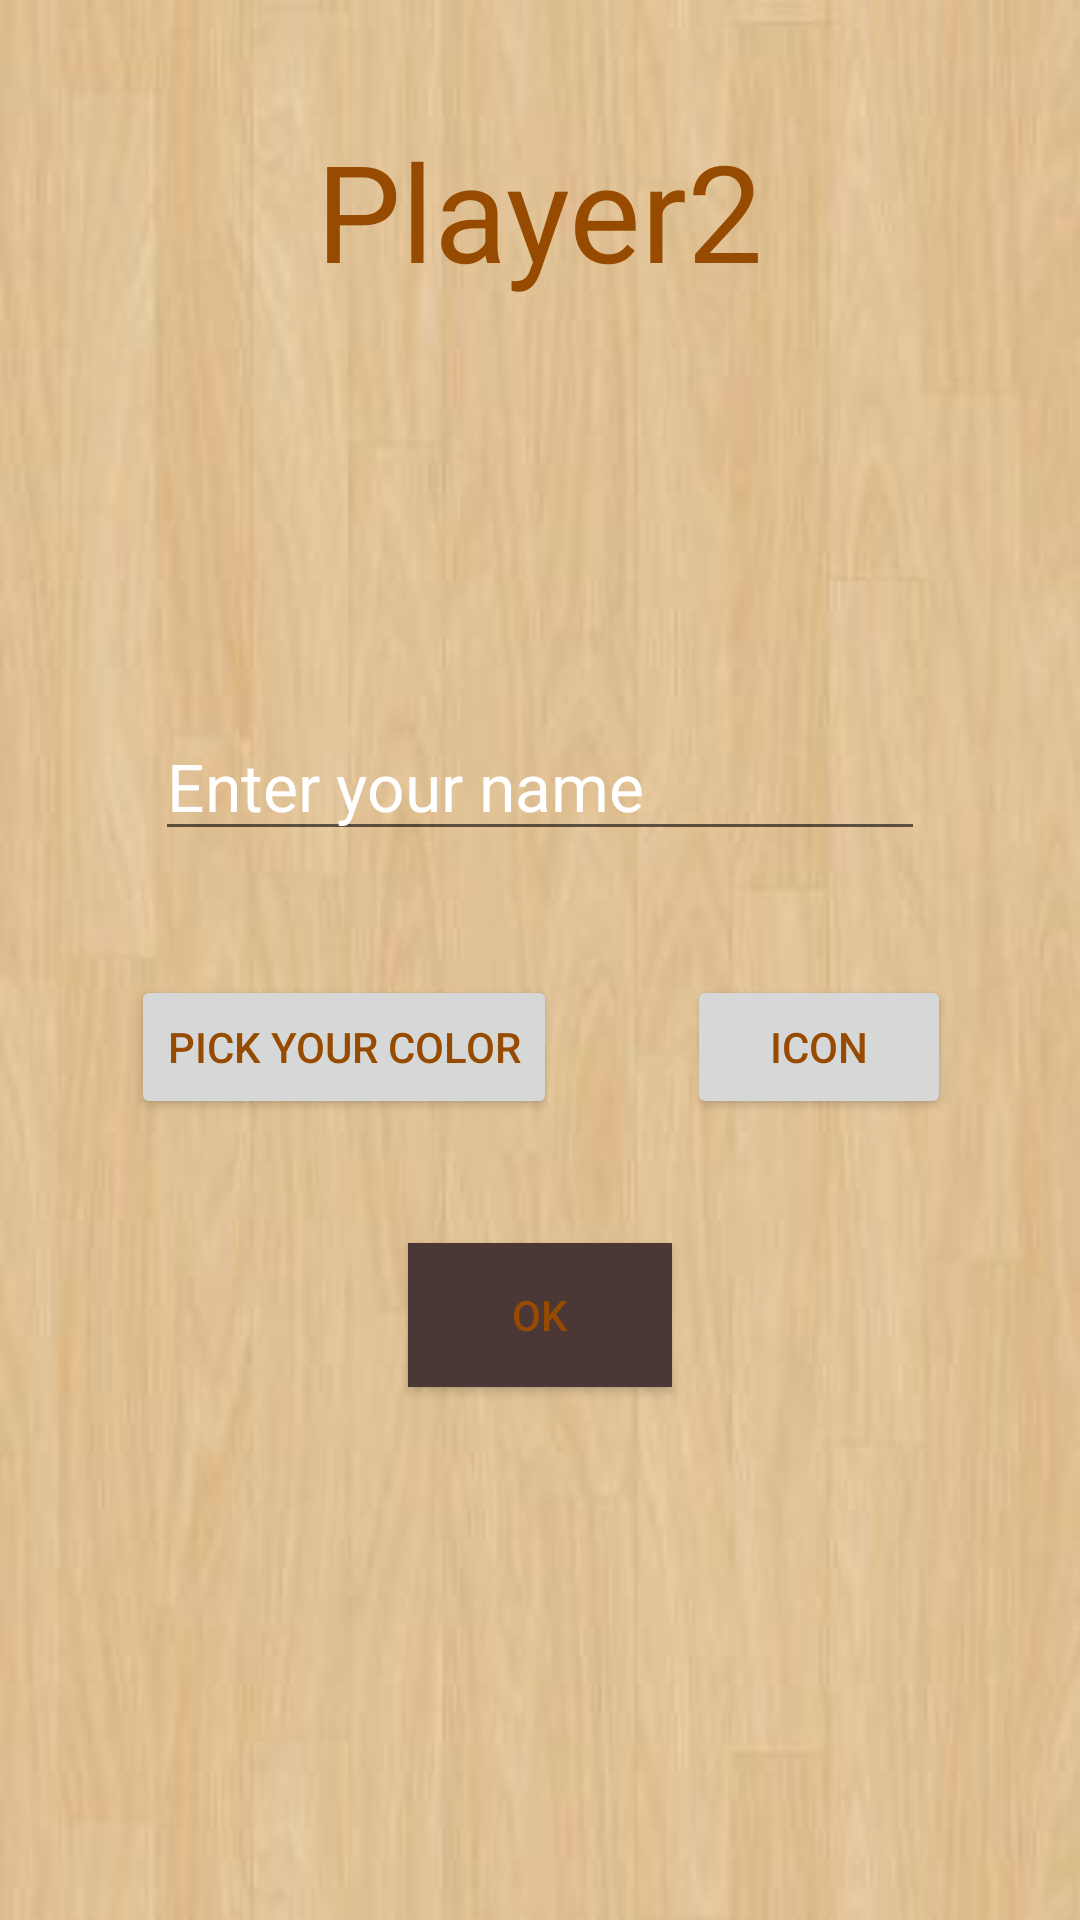

Android layout source for this screen:
<!-- AndroidManifest.xml: application theme white_wood -->
<!-- res/layout/phase2.xml -->
<?xml version="1.0" encoding="utf-8"?>
<androidx.constraintlayout.widget.ConstraintLayout xmlns:android="http://schemas.android.com/apk/res/android"
    xmlns:app="http://schemas.android.com/apk/res-auto"
    xmlns:tools="http://schemas.android.com/tools"
    android:layout_width="match_parent"
    android:layout_height="match_parent"
    tools:context=".phase2">

    <TextView
        android:id="@+id/player2"
        android:layout_width="wrap_content"
        android:layout_height="wrap_content"
        android:text="Player2"
        android:textAppearance="@style/TextAppearance.AppCompat.Display2"
        app:layout_constraintEnd_toEndOf="parent"
        app:layout_constraintStart_toStartOf="parent"
        app:layout_constraintTop_toTopOf="@+id/image2" />


    <EditText
        android:id="@+id/player2name"
        android:layout_width="wrap_content"
        android:layout_height="wrap_content"
        android:ems="10"
        android:hint="Enter your name"
        android:inputType="textPersonName"
        android:textAppearance="@style/TextAppearance.AppCompat.Large"
        android:textColor="#FFFFFF"
        android:textColorHint="#FFFFFF"
        app:layout_constraintBottom_toBottomOf="parent"
        app:layout_constraintEnd_toEndOf="parent"
        app:layout_constraintStart_toStartOf="parent"
        app:layout_constraintTop_toTopOf="parent"
        app:layout_constraintVertical_bias="0.4" />

    <Button
        android:id="@+id/button2"
        android:layout_width="wrap_content"
        android:layout_height="wrap_content"
        android:text="pick your color"
        app:layout_constraintBottom_toTopOf="@+id/button"
        app:layout_constraintEnd_toEndOf="parent"
        app:layout_constraintHorizontal_bias="0.2"
        app:layout_constraintStart_toStartOf="parent"
        app:layout_constraintTop_toBottomOf="@+id/player2name" />

    <Button
        android:id="@+id/button"
        android:layout_width="wrap_content"
        android:layout_height="wrap_content"
        android:background="#4C3737"
        android:text="OK"
        app:layout_constraintBottom_toBottomOf="parent"
        app:layout_constraintEnd_toEndOf="parent"
        app:layout_constraintStart_toStartOf="parent"
        app:layout_constraintTop_toTopOf="parent"
        app:layout_constraintVertical_bias="0.7" />

    <ImageView
        android:id="@+id/image2"
        android:layout_width="50dp"
        android:layout_height="50dp"
        android:layout_marginTop="40dp"
        app:layout_constraintEnd_toStartOf="@+id/player2"
        app:layout_constraintTop_toTopOf="parent"
        tools:srcCompat="@tools:sample/avatars" />

    <Button
        android:id="@+id/pick_icon"
        android:layout_width="wrap_content"
        android:layout_height="wrap_content"
        android:text="icon"
        app:layout_constraintBottom_toTopOf="@+id/button"
        app:layout_constraintEnd_toEndOf="parent"
        app:layout_constraintStart_toEndOf="@+id/button2"
        app:layout_constraintTop_toBottomOf="@+id/player2name" />

</androidx.constraintlayout.widget.ConstraintLayout>
<!-- resources referenced by this layout -->
<resources>
  <style name="white_wood" parent="Theme.MaterialComponents.DayNight.DarkActionBar">
          <item name="android:windowBackground">@drawable/whitewood</item>
          <item name="android:textColor">#964B00</item>
          
          <item name="colorPrimary">#964B00</item>
          <item name="colorPrimaryVariant">@color/purple_700</item>
          <item name="colorOnPrimary">@color/white</item>
          
          <item name="colorSecondary">#964B00</item>
          <item name="colorSecondaryVariant">@color/teal_700</item>
          <item name="colorOnSecondary">@color/black</item>
          
          <item name="android:statusBarColor">#633200</item>
      </style>
  <!-- drawable whitewood: jpg bitmap (drawable, 11946 bytes) -->
  <!-- not gathered from this repository: default colours our renderer supplied (Android Studio template values) -->
  <color name="purple_700">#FF3700B3</color>
  <color name="teal_700">#FF018786</color>
  <color name="black">#FF000000</color>
  <color name="white">#FFFFFFFF</color>
</resources>
